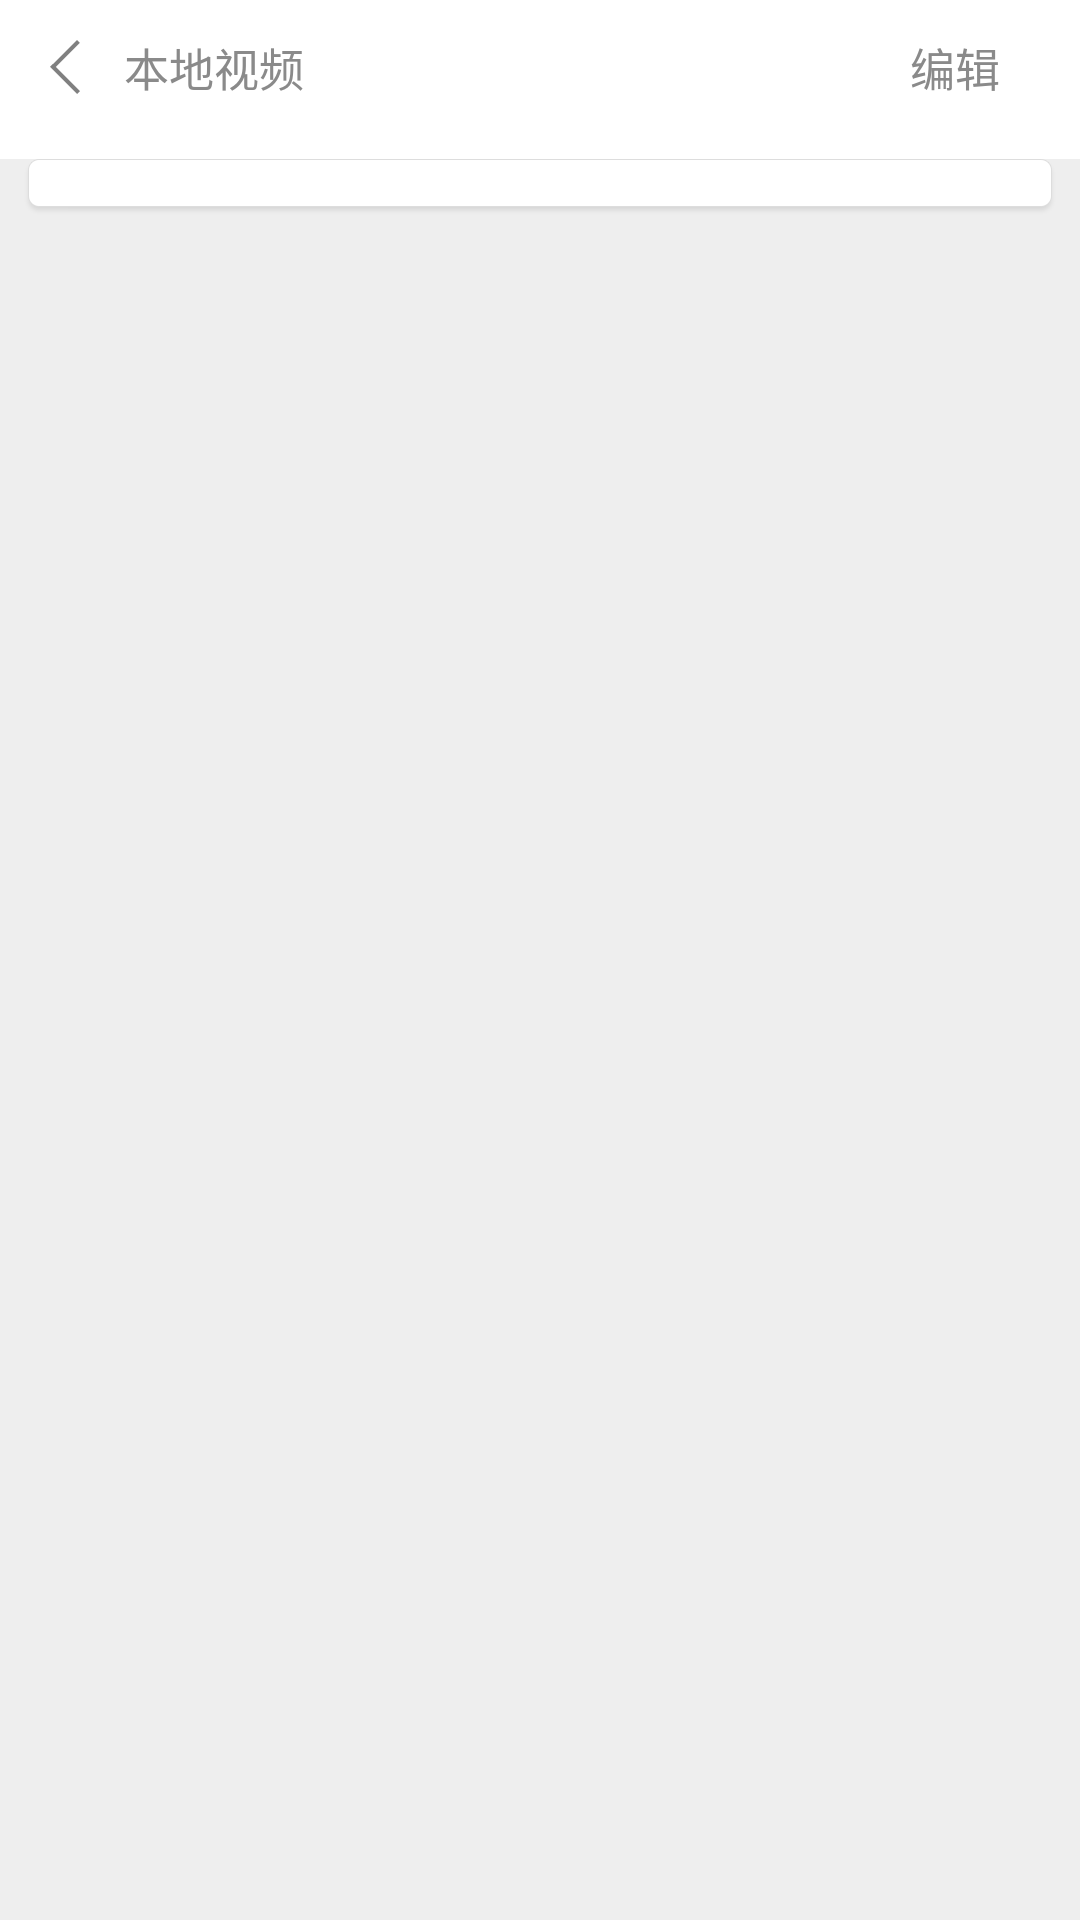

Android layout source for this screen:
<!-- AndroidManifest.xml: application theme AppTheme -->
<!-- res/layout/activity_movies_content.xml -->
<RelativeLayout xmlns:android="http://schemas.android.com/apk/res/android"
    android:layout_width="fill_parent"
    android:layout_height="fill_parent"
    android:orientation="vertical" >

    <RelativeLayout
        android:id="@+id/RelativeLayout1"
        android:layout_width="match_parent"
        android:layout_height="45dp"
        android:layout_alignParentLeft="true"
        android:layout_alignParentTop="true"
        android:background="#ffffff"
        android:gravity="center_horizontal"
        android:visibility="visible" >

        <ImageView
            android:id="@+id/activity_movies_content_backarrow"
            android:layout_width="wrap_content"
            android:layout_height="wrap_content"
            android:layout_alignParentLeft="true"
            android:layout_centerVertical="true"
            android:layout_marginLeft="10.66dp"
            android:background="@drawable/click_selector"
            android:contentDescription="@string/app_name"
            android:padding="6dp"
            android:src="@drawable/nva_back" />

        <Button
            android:id="@+id/activity_movies_content_back"
            android:layout_width="wrap_content"
            android:layout_height="wrap_content"
            android:layout_centerVertical="true"
            android:layout_marginLeft="2.66dp"
            android:layout_toRightOf="@+id/activity_movies_content_backarrow"
            android:background="@drawable/click_selector"
            android:clickable="true"
            android:paddingBottom="6dp"
            android:paddingLeft="6dp"
            android:paddingTop="6dp"
            android:text="@string/activity_moviescontent_localvideso"
            android:textColor="#8a8a8a"
            android:textSize="15sp" />

        <FrameLayout
            android:layout_width="wrap_content"
            android:layout_height="wrap_content"
            android:layout_alignParentRight="true"
            android:layout_centerVertical="true"
            android:layout_marginRight="16.66dp" >

            <Button
                android:id="@+id/activity_movies_content_edit"
                android:layout_width="50dp"
                android:layout_height="wrap_content"
                android:layout_gravity="center"
                android:background="@drawable/click_selector"
                android:clickable="true"
                android:padding="6dp"
                android:text="@string/activity_moviescontent_edit"
                android:textColor="#8a8a8a"
                android:textSize="15sp"
                android:visibility="visible" />

            <Button
                android:id="@+id/activity_movies_content_cancle"
                android:layout_width="50dp"
                android:layout_height="wrap_content"
                android:layout_gravity="center"
                android:background="@drawable/click_selector"
                android:clickable="true"
                android:padding="6dp"
                android:text="@string/activity_moviescontent_cancle"
                android:textColor="#0dc0f4"
                android:textSize="15sp"
                android:visibility="gone" />
        </FrameLayout>
    </RelativeLayout>

    <FrameLayout
        android:id="@+id/FrameLayout1"
        android:layout_width="match_parent"
        android:layout_height="fill_parent"
        android:layout_above="@+id/activity_moviescontent_linearbottom"
        android:layout_below="@+id/RelativeLayout1"
        android:layout_centerHorizontal="true"
        android:layout_marginTop="8dp"
        android:background="#eeeeee"
        android:visibility="visible" >

        <TextView
            android:id="@+id/textView2"
            android:layout_width="match_parent"
            android:layout_height="8dp"
            android:text="" />

        <GridView
            android:id="@+id/activity_movies_content_gv"
            android:layout_width="344dp"
            android:layout_height="wrap_content"
            android:layout_gravity="center_horizontal"
            android:background="@drawable/video_bg"
            android:horizontalSpacing="4dp"
            android:numColumns="2"
            android:padding="4dp"
            android:verticalSpacing="8dp" >
        </GridView>
    </FrameLayout>

    <FrameLayout
        android:id="@+id/FrameLayout2"
        android:layout_width="match_parent"
        android:layout_height="fill_parent"
        android:layout_above="@+id/activity_moviescontent_linearbottom"
        android:layout_below="@+id/RelativeLayout1"
        android:layout_centerInParent="true"
        android:layout_marginTop="0dp"
        android:background="#eeeeee"
        android:visibility="gone" >

        <RelativeLayout
            android:id="@+id/activity_movies_content_novideos"
            android:layout_width="wrap_content"
            android:layout_height="wrap_content"
            android:layout_gravity="center" >

            <ImageView
                android:id="@+id/activity_movies_content_icon"
                android:layout_width="wrap_content"
                android:layout_height="wrap_content"
                android:layout_centerHorizontal="true"
                android:src="@drawable/localvideo_novideos_icon" />

            <TextView
                android:layout_width="wrap_content"
                android:layout_height="wrap_content"
                android:layout_below="@+id/activity_movies_content_icon"
                android:layout_centerHorizontal="true"
                android:layout_marginTop="8dp"
                android:text="暂无本地视频"
                android:textColor="#e0e0e0"
                android:textSize="15sp" />
        </RelativeLayout>
    </FrameLayout>

    <LinearLayout
        android:id="@+id/activity_moviescontent_linearbottom"
        android:layout_width="match_parent"
        android:layout_height="60dp"
        android:layout_alignParentBottom="true"
        android:layout_alignParentLeft="true"
        android:background="#ffffff"
        android:gravity="center"
        android:orientation="vertical"
        android:visibility="gone" >

        <TextView
            android:layout_width="wrap_content"
            android:layout_height="wrap_content"
            android:text=""
            android:visibility="gone" />

        <LinearLayout
            android:layout_width="298dp"
            android:layout_height="32dp"
            android:orientation="horizontal" >

            <FrameLayout
                android:layout_width="133dp"
                android:layout_height="32dp" >

                <Button
                    android:id="@+id/activity_moviescontent_allselceted"
                    android:layout_width="133dp"
                    android:layout_height="32dp"
                    android:background="@drawable/choice_click_press"
                    android:text="@string/activity_moviescontent_selectall"
                    android:textSize="15sp"
                    android:visibility="visible" />

                <Button
                    android:id="@+id/activity_moviescontent_cancleaselceted"
                    android:layout_width="133dp"
                    android:layout_height="32dp"
                    android:background="@drawable/choice_click_press"
                    android:text="@string/activity_moviescontent_deselectall"
                    android:textSize="15sp"
                    android:visibility="gone" />
            </FrameLayout>

            <TextView
                android:layout_width="32dp"
                android:layout_height="match_parent" />

            <Button
                android:id="@+id/activity_movicescontent_delete"
                android:layout_width="133dp"
                android:layout_height="32dp"
                android:background="@drawable/delete_click_press"
                android:text="@string/activity_moviescontent_delete"
                android:textColor="#ffffff"
                android:textSize="15sp" />
        </LinearLayout>
    </LinearLayout>

</RelativeLayout>
<!-- resources referenced by this layout -->
<resources>
  <!-- drawable choice_click_press (drawable) -->
  <?xml version="1.0" encoding="utf-8"?>
  
  <selector xmlns:android="http://schemas.android.com/apk/res/android">
  
      <item android:drawable="@drawable/click_pressed" android:state_pressed="true"></item>
      <item android:drawable="@drawable/btn_sel"></item>
  
  </selector>
  <!-- drawable click_selector (drawable) -->
  <?xml version="1.0" encoding="utf-8"?>
  
  <selector xmlns:android="http://schemas.android.com/apk/res/android">
  
      <item android:drawable="@color/pressed" android:state_pressed="true"></item>
      <item android:drawable="@color/normal"></item>
  
  </selector>
  <!-- drawable delete_click_press (drawable) -->
  <?xml version="1.0" encoding="utf-8"?>
  
  <selector xmlns:android="http://schemas.android.com/apk/res/android">
  
      <item android:drawable="@drawable/delete_press" android:state_pressed="true"></item>
      <item android:drawable="@drawable/btn_delete_sel"></item>
  
  </selector>
  <!-- drawable localvideo_novideos_icon: png bitmap (drawable-xxhdpi, 2704 bytes) -->
  <!-- drawable nva_back: png bitmap (drawable-xxhdpi, 17806 bytes) -->
  <string name="activity_moviescontent_cancle">取消</string>
  <string name="activity_moviescontent_delete">删除</string>
  <string name="activity_moviescontent_deselectall">取消全选</string>
  <string name="activity_moviescontent_edit">编辑</string>
  <string name="activity_moviescontent_localvideso">本地视频</string>
  <string name="activity_moviescontent_selectall">全选</string>
  <string name="app_name">视频</string>
  <style name="AppTheme" parent="AppBaseTheme" />
  <!-- drawable click_pressed: png bitmap (drawable-xxhdpi, 1879 bytes) -->
  <!-- drawable btn_sel: png bitmap (drawable-xxhdpi, 18236 bytes) -->
  <color name="pressed">#ebebeb</color>
  <color name="normal">#ffffff</color>
  <!-- drawable delete_press: png bitmap (drawable-xxhdpi, 1480 bytes) -->
  <!-- drawable btn_delete_sel: png bitmap (drawable-xxhdpi, 17911 bytes) -->
  <style name="AppBaseTheme" parent="android:Theme.Light">
          
      </style>
</resources>
